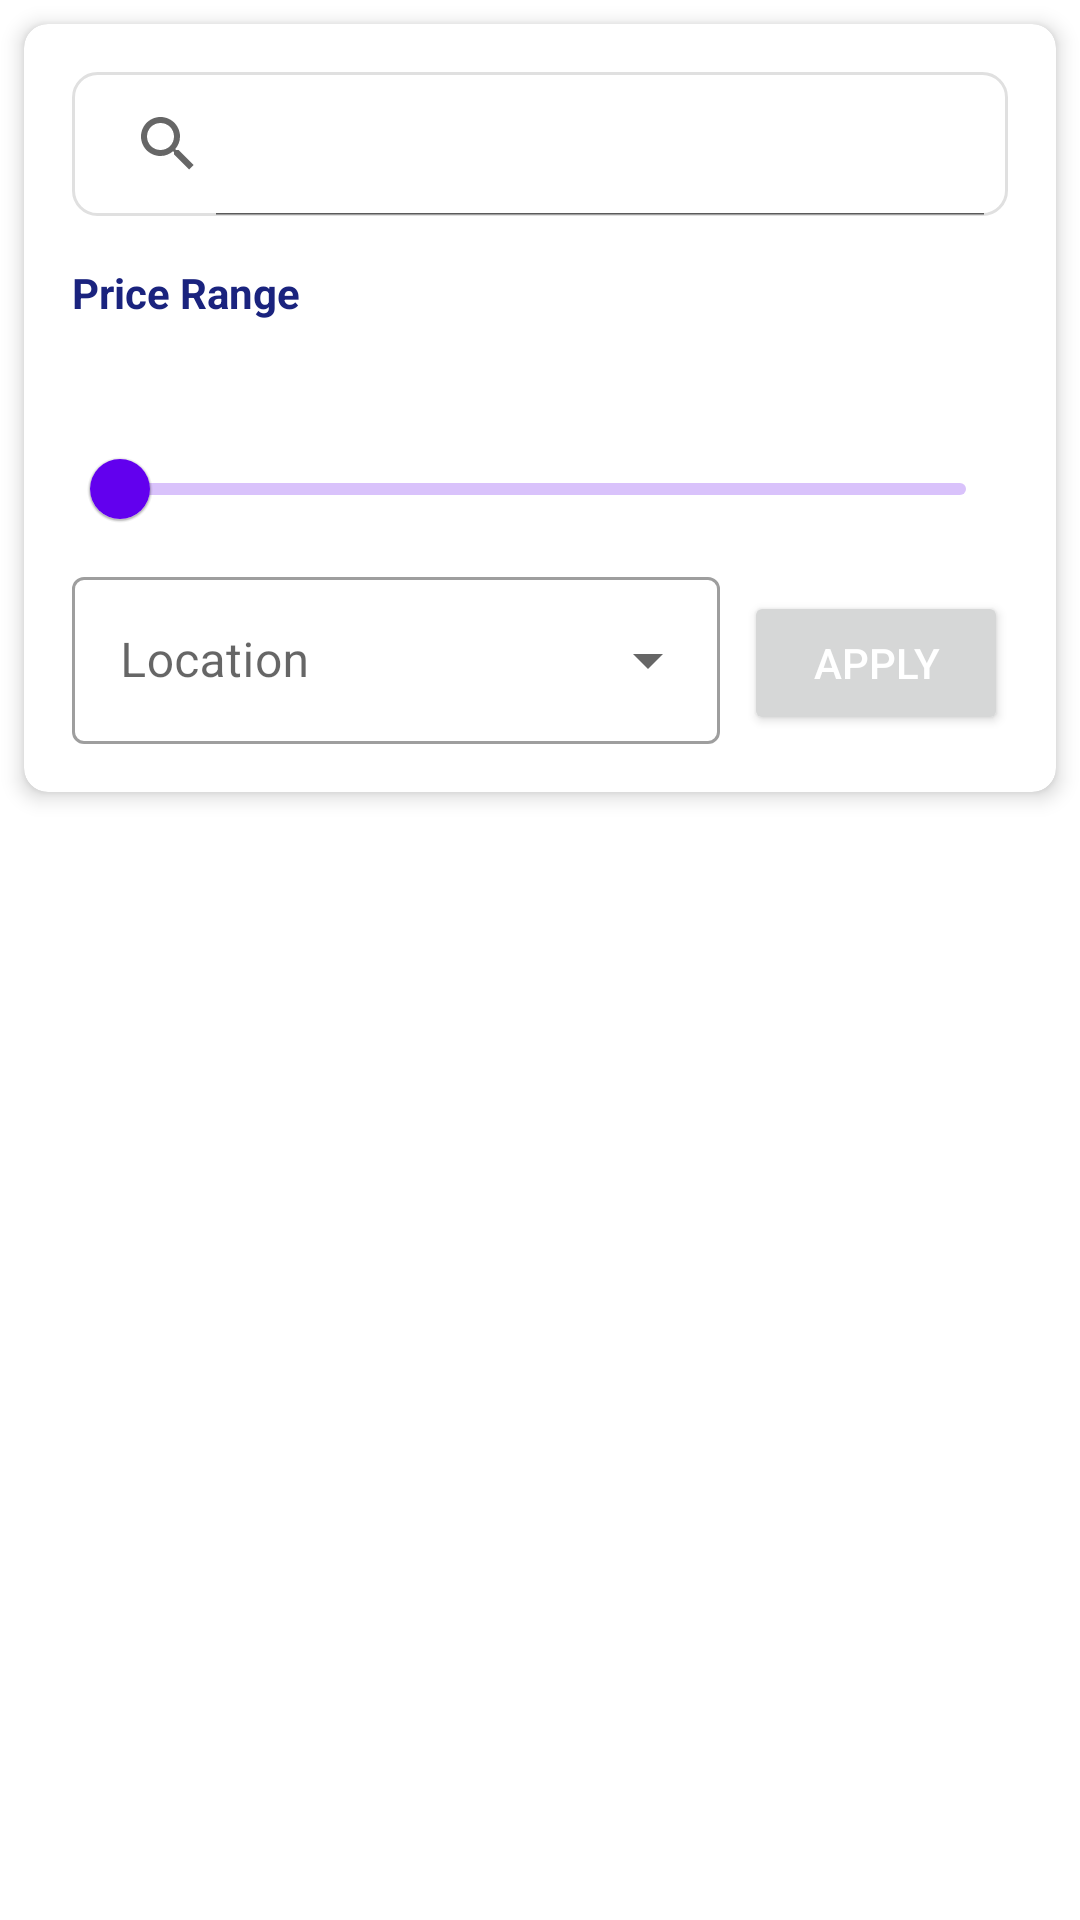

Android layout source for this screen:
<!-- AndroidManifest.xml: application theme Theme.KryDarK -->
<!-- res/layout/fragment_home.xml -->
<?xml version="1.0" encoding="utf-8"?>
<androidx.coordinatorlayout.widget.CoordinatorLayout xmlns:android="http://schemas.android.com/apk/res/android"
    xmlns:app="http://schemas.android.com/apk/res-auto"
    xmlns:tools="http://schemas.android.com/tools"
    android:layout_width="match_parent"
    android:layout_height="match_parent">

    <LinearLayout
        android:layout_width="match_parent"
        android:layout_height="match_parent"
        android:orientation="vertical">

        
        <androidx.cardview.widget.CardView
            android:layout_width="match_parent"
            android:layout_height="wrap_content"
            android:layout_margin="8dp"
            app:cardCornerRadius="8dp"
            app:cardElevation="4dp">

            <LinearLayout
                android:layout_width="match_parent"
                android:layout_height="wrap_content"
                android:orientation="vertical"
                android:padding="16dp">

                <androidx.appcompat.widget.SearchView
                    android:id="@+id/search_view"
                    android:layout_width="match_parent"
                    android:layout_height="wrap_content"
                    android:layout_marginBottom="8dp"
                    android:background="@drawable/search_background"
                    android:queryHint="Search properties..."
                    app:iconifiedByDefault="false" />

                <TextView
                    android:layout_width="wrap_content"
                    android:layout_height="wrap_content"
                    android:layout_marginTop="8dp"
                    android:text="Price Range"
                    android:textColor="@color/primary_color"
                    android:textStyle="bold" />

                <com.google.android.material.slider.RangeSlider
                    android:id="@+id/price_range_slider"
                    android:layout_width="match_parent"
                    android:layout_height="wrap_content"
                    android:valueFrom="0"
                    android:valueTo="1000000"
                    app:labelBehavior="visible"
                    tools:ignore="SpeakableTextPresentCheck" />

                <LinearLayout
                    android:layout_width="match_parent"
                    android:layout_height="wrap_content"
                    android:orientation="horizontal">

                    <com.google.android.material.textfield.TextInputLayout
                        style="@style/Widget.MaterialComponents.TextInputLayout.OutlinedBox.ExposedDropdownMenu"
                        android:layout_width="0dp"
                        android:layout_height="wrap_content"
                        android:layout_marginEnd="8dp"
                        android:layout_weight="1"
                        android:hint="Location">

                        <AutoCompleteTextView
                            android:id="@+id/location_filter"
                            android:layout_width="match_parent"
                            android:layout_height="wrap_content"
                            android:inputType="none"
                            tools:ignore="SpeakableTextPresentCheck" />
                    </com.google.android.material.textfield.TextInputLayout>

                    <Button
                        android:id="@+id/btn_apply_filter"
                        android:layout_width="wrap_content"
                        android:layout_height="wrap_content"
                        android:text="Apply"
                        android:textColor="@color/white" />
                </LinearLayout>
            </LinearLayout>
        </androidx.cardview.widget.CardView>

        
        <androidx.recyclerview.widget.RecyclerView
            android:id="@+id/property_recycler_view"
            android:layout_width="match_parent"
            android:layout_height="match_parent"
            android:padding="8dp"
            tools:ignore="SpeakableTextPresentCheck" />

    </LinearLayout>

    
    <com.google.android.material.floatingactionbutton.FloatingActionButton
        android:id="@+id/fab_add_property"
        android:layout_width="wrap_content"
        android:layout_height="wrap_content"
        android:layout_gravity="bottom|end"
        android:layout_margin="16dp"
        android:contentDescription="Add new property"
        android:src="@drawable/ic_add"
        android:visibility="gone"
        app:backgroundTint="@color/primary_color"
        app:tint="@color/white" />

</androidx.coordinatorlayout.widget.CoordinatorLayout>
<!-- resources referenced by this layout -->
<resources>
  <color name="primary_color">#1A237E</color>
  <color name="white">#FFFFFFFF</color>
  <!-- drawable search_background (drawable) -->
  <?xml version="1.0" encoding="utf-8"?>
  <shape xmlns:android="http://schemas.android.com/apk/res/android">
      <solid android:color="@color/white" />
      <corners android:radius="8dp" />
      <stroke android:color="@color/medium_gray" android:width="1dp" />
  </shape>
  <style name="Theme.KryDarK" parent="Theme.MaterialComponents.Light.NoActionBar">
          
          <item name="colorPrimary">@color/purple_500</item>
          <item name="colorPrimaryVariant">@color/purple_700</item>
          <item name="colorOnPrimary">@color/white</item>
          
          <item name="colorSecondary">@color/teal_200</item>
          <item name="colorSecondaryVariant">@color/teal_700</item>
          <item name="colorOnSecondary">@color/black</item>
          
          <item name="android:statusBarColor">?attr/colorPrimaryVariant</item>
          
  
          
          <item name="android:textColor">@color/text_color_primary</item>
      </style>
  <color name="medium_gray">#E0E0E0</color>
  <color name="purple_500">#FF6200EE</color>
  <color name="purple_700">#FF3700B3</color>
  <color name="teal_200">#FF03DAC5</color>
  <color name="teal_700">#FF018786</color>
  <color name="black">#FF000000</color>
  <color name="text_color_primary">#212121</color>
</resources>
